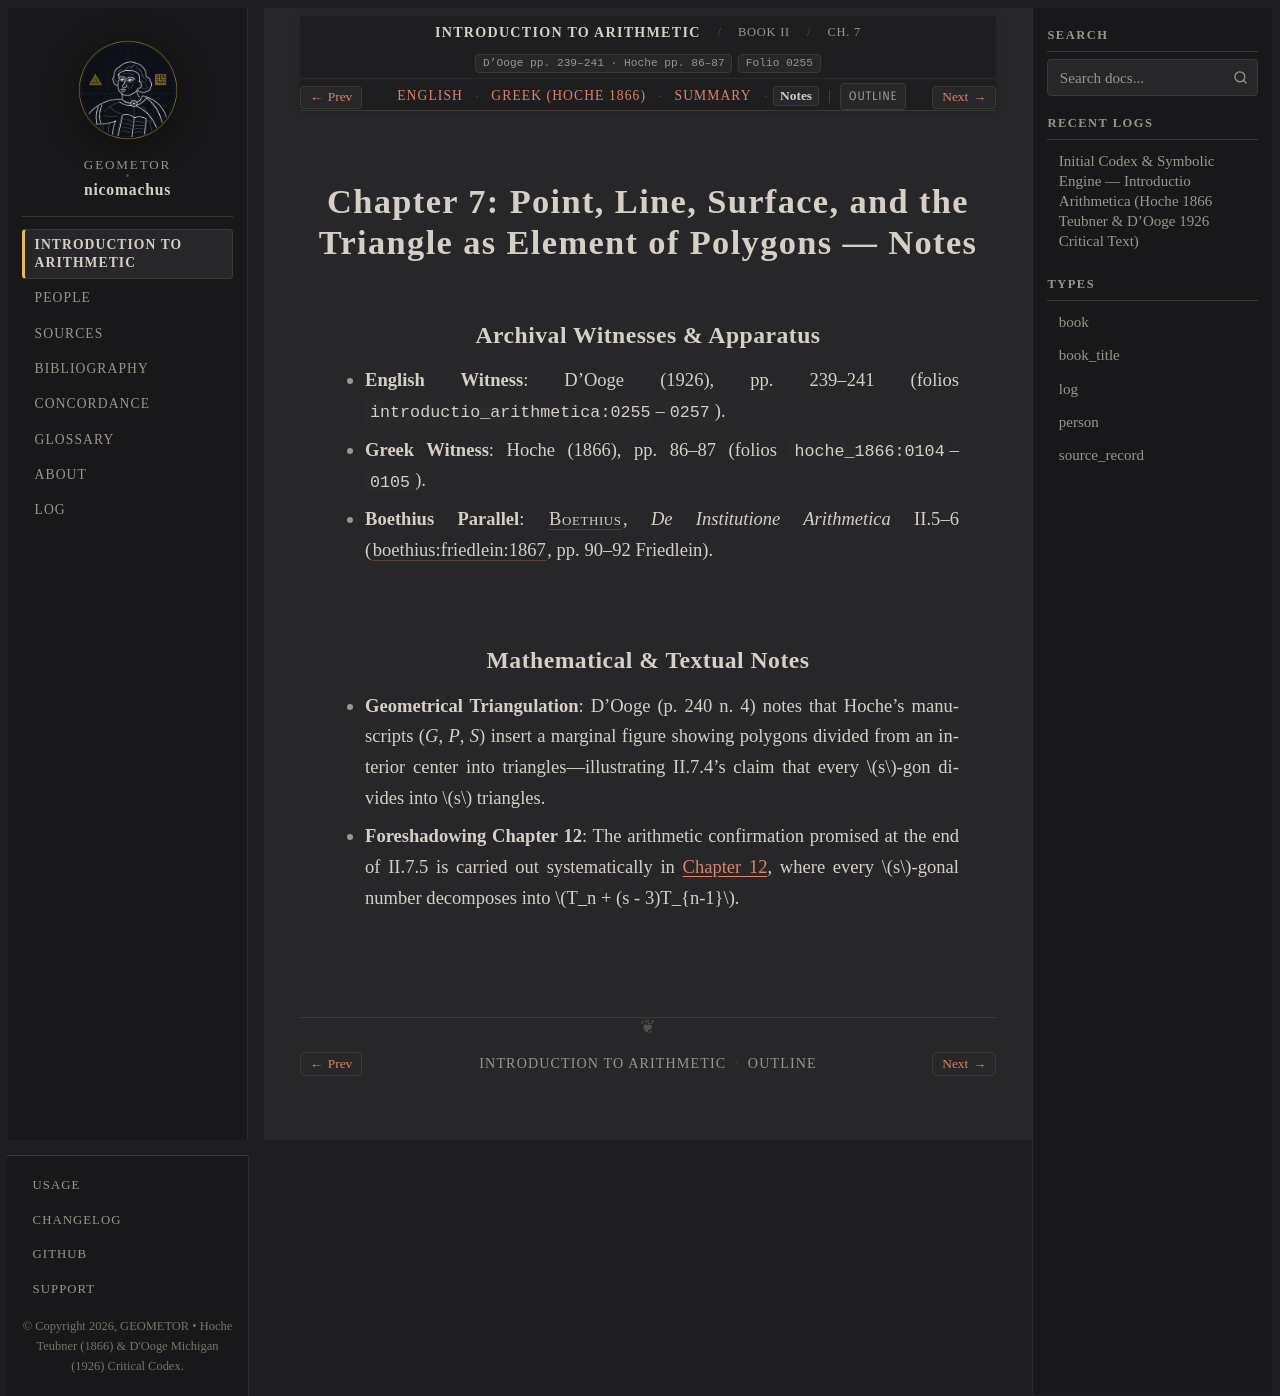

repository: geometor/nicomachus · page: introductio_arithmetica/book_02/ch_07/notes.html · generator: sphinx

:order: 7
:layout: book
:breadcrumb_title: Ch. 7: Point, Line & Primordial Triangle (Notes)
:title: Chapter 7: Point, Line, Surface, and the Triangle as Element of Polygons — Notes
:canonical_id: Book II, Ch. 7
:original_id: D'Ooge pp. 239–241 · Hoche pp. 86–87
:folio: introductio_arithmetica:0255
:hero: /_static/figures/polygonal-alpha-gnomons.svg
:tracks: English: index | Greek: el | Summary: summary | Notes: notes

.. _nicomachus-notes-2-7:

================================================================================
Chapter 7: Point, Line, Surface, and the Triangle as Element of Polygons — Notes
================================================================================

.. folio:: introductio_arithmetica:0255
   :page: p. 239

Archival Witnesses & Apparatus
------------------------------

* **English Witness**: D'Ooge (1926), pp. 239–241 (folios ``introductio_arithmetica:0255``–``0257``).
* **Greek Witness**: Hoche (1866), pp. 86–87 (folios ``hoche_1866:0104``–``0105``).
* **Boethius Parallel**: :person:`Boethius <boethius>`, *De Institutione Arithmetica* II.5–6 (:cite:`boethius:friedlein:1867`, pp. 90–92 Friedlein).

Mathematical & Textual Notes
----------------------------

* **Geometrical Triangulation**: D'Ooge (p. 240 n. 4) notes that Hoche's manuscripts (*G*, *P*, *S*) insert a marginal figure showing polygons divided from an interior center into triangles—illustrating II.7.4's claim that every :math:`s`-gon divides into :math:`s` triangles.
* **Foreshadowing Chapter 12**: The arithmetic confirmation promised at the end of II.7.5 is carried out systematically in :doc:`Chapter 12 <../ch_12/index>`, where every :math:`s`-gonal number decomposes into :math:`T_n + (s - 3)T_{n-1}`.
